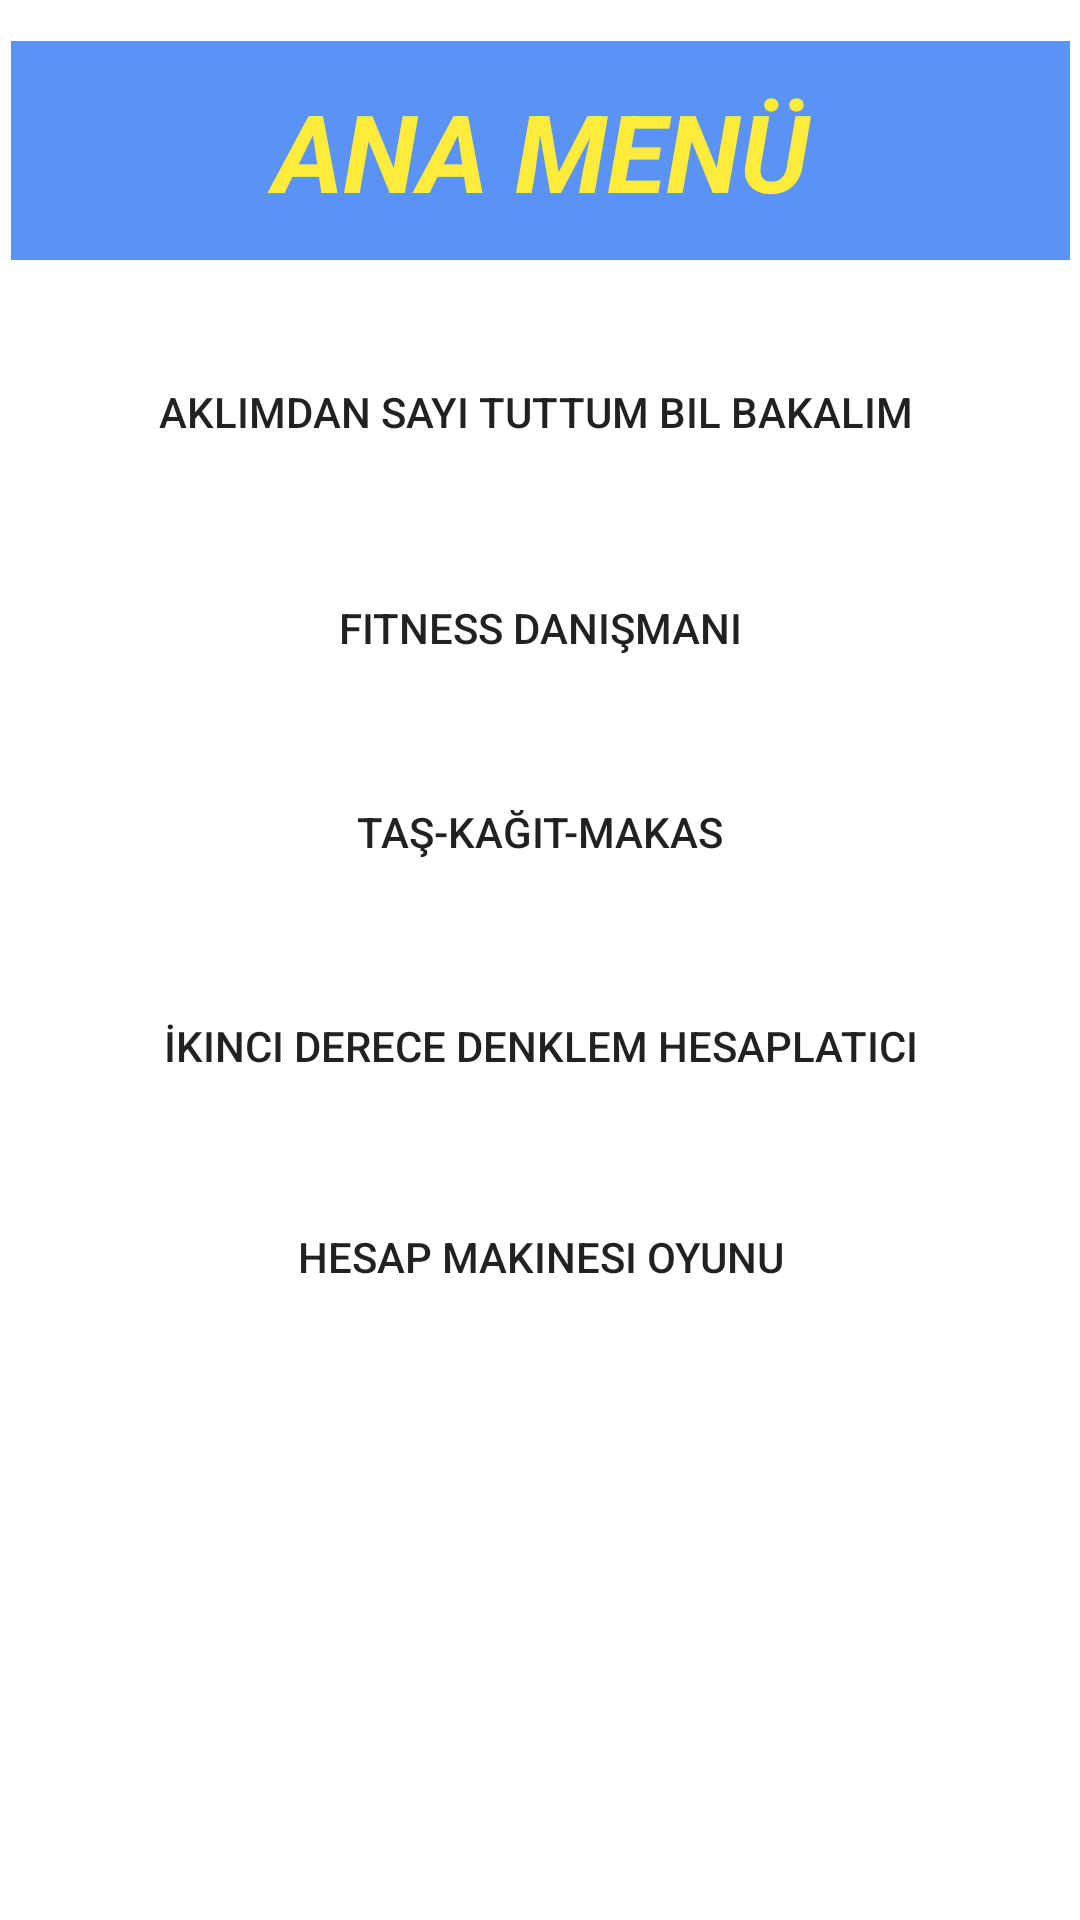

Reconstruct the res/layout file that produces this screen, plus the resources it refers to.
<!-- AndroidManifest.xml: application theme Theme.SansOyunu -->
<!-- res/layout/activity_main.xml -->
<?xml version="1.0" encoding="utf-8"?>
<androidx.constraintlayout.widget.ConstraintLayout xmlns:android="http://schemas.android.com/apk/res/android"
    xmlns:app="http://schemas.android.com/apk/res-auto"
    xmlns:tools="http://schemas.android.com/tools"
    android:layout_width="match_parent"
    android:layout_height="match_parent"
    tools:context=".MainActivity">

    <TextView
        android:id="@+id/textView"
        android:layout_width="353dp"
        android:layout_height="73dp"
        android:background="#A40158EF"
        android:gravity="bottom|clip_horizontal|center|clip_vertical|start|right|center_horizontal|fill|fill_horizontal|top|left|center_vertical|fill_vertical|end"
        android:text="Ana Menü"
        android:textAlignment="center"
        android:textAllCaps="true"
        android:textColor="#FFEB3B"
        android:textSize="36sp"
        android:textStyle="bold|italic"
        app:layout_constraintBottom_toBottomOf="parent"
        app:layout_constraintEnd_toEndOf="parent"
        app:layout_constraintHorizontal_bias="0.5"
        app:layout_constraintStart_toStartOf="parent"
        app:layout_constraintTop_toTopOf="parent"
        app:layout_constraintVertical_bias="0.024" />

    <Button
        android:id="@+id/fitness_danışmanı_butonu"
        android:layout_width="323dp"
        android:layout_height="48dp"
        android:background="@drawable/roundstyle"
        android:gravity="bottom|clip_horizontal|center|clip_vertical|start|right|center_horizontal|fill|fill_horizontal|top|left|center_vertical|fill_vertical|end"
        android:onClick="Fitness_butonu"
        android:text="Fitness Danışmanı"
        android:textAlignment="center"
        app:layout_constraintBottom_toBottomOf="parent"
        app:layout_constraintEnd_toEndOf="parent"
        app:layout_constraintHorizontal_bias="0.5"
        app:layout_constraintStart_toStartOf="parent"
        app:layout_constraintTop_toBottomOf="@+id/Aklımdan_sayi_butonu"
        app:layout_constraintVertical_bias="0.056" />

    <Button
        android:id="@+id/taş_kağıt_makas_butonu"
        android:layout_width="323dp"
        android:layout_height="48dp"
        android:background="@drawable/roundstyle"
        android:gravity="bottom|clip_horizontal|center|clip_vertical|start|right|center_horizontal|fill|fill_horizontal|top|left|center_vertical|fill_vertical|end"
        android:onClick="tas_kagıt_Butonu"
        android:text="TAŞ-KAĞIT-MAKAS"
        android:textAlignment="center"
        app:layout_constraintBottom_toBottomOf="parent"
        app:layout_constraintEnd_toEndOf="parent"
        app:layout_constraintHorizontal_bias="0.5"
        app:layout_constraintStart_toStartOf="parent"
        app:layout_constraintTop_toBottomOf="@+id/fitness_danışmanı_butonu"
        app:layout_constraintVertical_bias="0.056" />

    <Button
        android:id="@+id/taş_kağıt_makas_butonu3"
        android:layout_width="323dp"
        android:layout_height="48dp"
        android:background="@drawable/roundstyle"
        android:gravity="bottom|clip_horizontal|center|clip_vertical|start|right|center_horizontal|fill|fill_horizontal|top|left|center_vertical|fill_vertical|end"
        android:onClick="Hesap_makinesi_butonu"
        android:text="Hesap Makinesi Oyunu"
        android:textAlignment="center"
        app:layout_constraintBottom_toBottomOf="parent"
        app:layout_constraintEnd_toEndOf="parent"
        app:layout_constraintHorizontal_bias="0.5"
        app:layout_constraintStart_toStartOf="parent"
        app:layout_constraintTop_toBottomOf="@+id/ikinci_derece_denklem_butonu"
        app:layout_constraintVertical_bias="0.102" />

    <Button
        android:id="@+id/ikinci_derece_denklem_butonu"
        android:layout_width="332dp"
        android:layout_height="48dp"
        android:background="@drawable/roundstyle"
        android:gravity="bottom|clip_horizontal|center|clip_vertical|start|right|center_horizontal|fill|fill_horizontal|top|left|center_vertical|fill_vertical|end"
        android:onClick="ikinci_derece_denklem"
        android:text="İkinci Derece Denklem Hesaplatıcı"
        android:textAlignment="center"
        app:layout_constraintBottom_toBottomOf="parent"
        app:layout_constraintEnd_toEndOf="parent"
        app:layout_constraintHorizontal_bias="0.5"
        app:layout_constraintStart_toStartOf="parent"
        app:layout_constraintTop_toBottomOf="@+id/taş_kağıt_makas_butonu"
        app:layout_constraintVertical_bias="0.08" />

    <Button
        android:id="@+id/Aklımdan_sayi_butonu"
        android:layout_width="wrap_content"
        android:layout_height="wrap_content"
        android:background="@drawable/roundstyle"
        android:gravity="bottom|clip_horizontal|center|clip_vertical|start|right|center_horizontal|fill|fill_horizontal|top|left|center_vertical|fill_vertical|end"
        android:onClick="aklımdan_sayı_butonu"
        android:text="Aklımdan Sayi Tuttum Bil bakalım "
        android:textAlignment="center"
        app:layout_constraintBottom_toBottomOf="parent"
        app:layout_constraintEnd_toEndOf="parent"
        app:layout_constraintHorizontal_bias="0.5"
        app:layout_constraintStart_toStartOf="parent"
        app:layout_constraintTop_toBottomOf="@+id/textView"
        app:layout_constraintVertical_bias="0.053" />

</androidx.constraintlayout.widget.ConstraintLayout>
<!-- resources referenced by this layout -->
<resources>
  <!-- drawable roundstyle (drawable) -->
  <?xml version="1.0" encoding="utf-8"?>
  <shape xmlns:android="http://schemas.android.com/apk/res/android">
       <corners android:radius="12dp" />
  </shape>
  <style name="Theme.SansOyunu" parent="Theme.MaterialComponents.DayNight.DarkActionBar">
          
          <item name="colorPrimary">@color/purple_500</item>
          <item name="colorPrimaryVariant">@color/purple_700</item>
          <item name="colorOnPrimary">@color/white</item>
          
          <item name="colorSecondary">@color/teal_200</item>
          <item name="colorSecondaryVariant">@color/teal_700</item>
          <item name="colorOnSecondary">@color/black</item>
          
          <item name="android:statusBarColor" tools:targetApi="l">?attr/colorPrimaryVariant</item>
          
      </style>
  <!-- not gathered from this repository: default colours our renderer supplied (Android Studio template values) -->
  <color name="purple_500">#FF6200EE</color>
  <color name="purple_700">#FF3700B3</color>
  <color name="teal_200">#FF03DAC5</color>
  <color name="teal_700">#FF018786</color>
  <color name="black">#FF000000</color>
  <color name="white">#FFFFFFFF</color>
</resources>
